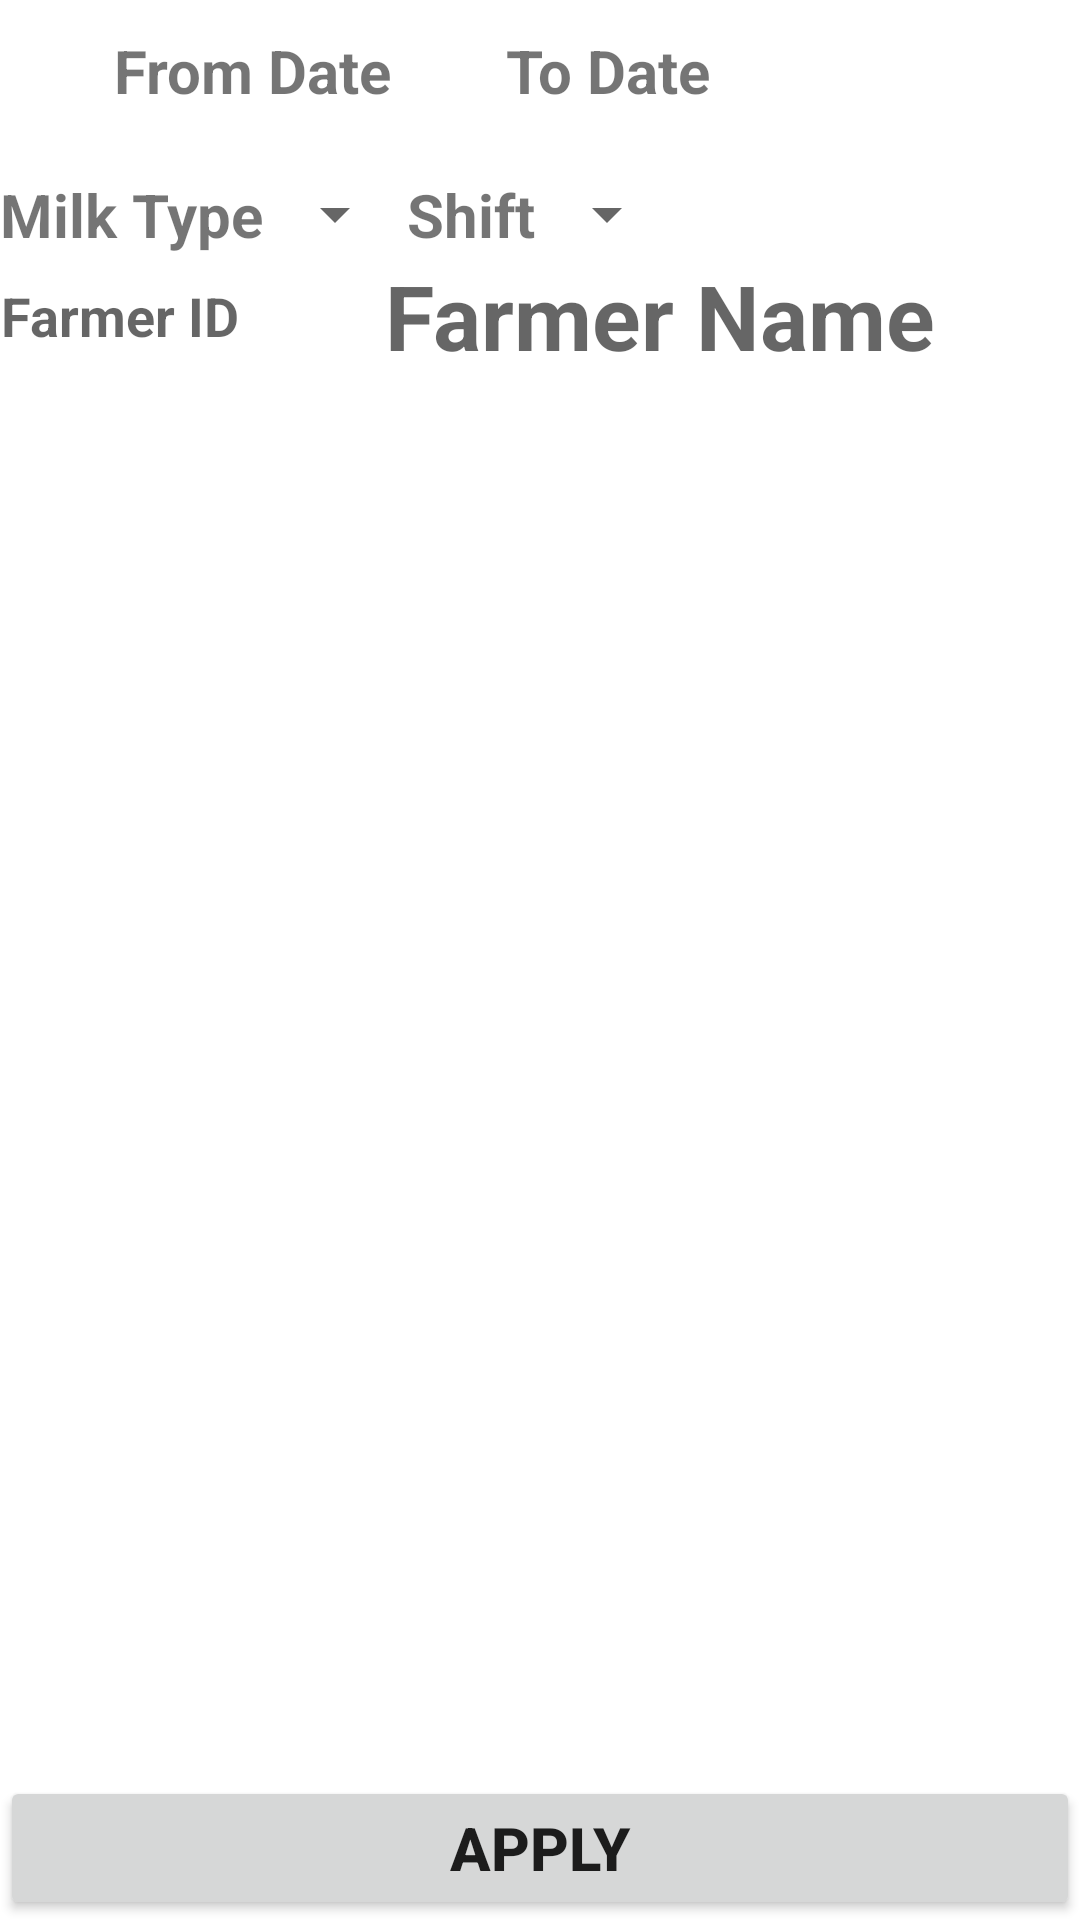

Layout XML and referenced resources for this Android screen:
<!-- AndroidManifest.xml: application theme Theme.Fad -->
<!-- res/layout/filter_report.xml -->
<?xml version="1.0" encoding="utf-8"?>
<RelativeLayout xmlns:android="http://schemas.android.com/apk/res/android"
    android:layout_width="match_parent"
    android:layout_height="match_parent"
    android:background="@color/white"
    xmlns:tools="http://schemas.android.com/tools">
    <LinearLayout
        android:layout_width="wrap_content"
        android:layout_height="wrap_content"
        android:id="@+id/layoutfromdate"
        android:orientation="horizontal">
        <ImageView
            android:id="@+id/fromdate"
            android:layout_toRightOf="@id/txtfromdate"
            android:layout_width="38dp"
            android:layout_height="58dp"
            android:src="@drawable/ic_date_range"
            />
        <TextView
            android:layout_width="wrap_content"
            android:layout_height="match_parent"
            android:id="@+id/txtfromdate"
            android:paddingTop="10dp"
            android:paddingBottom="0dp"
            android:gravity="left"
            android:textSize="20sp"
            android:textStyle="bold"
            android:text="From Date"/>
    </LinearLayout>
    <LinearLayout
        android:layout_width="wrap_content"
        android:layout_height="wrap_content"
        android:id="@+id/layouttodate"
        android:layout_toRightOf="@id/layoutfromdate"
        android:orientation="horizontal">
        <ImageView
            android:id="@+id/todate"
            android:layout_width="38dp"
            android:layout_height="58dp"
            android:src="@drawable/ic_date_range"
            />
        <TextView
            android:layout_width="wrap_content"
            android:layout_height="match_parent"
            android:id="@+id/txttodate"
            android:paddingTop="10dp"
            android:paddingBottom="0dp"
            android:gravity="left"
            android:textSize="20sp"
            android:textStyle="bold"
            android:text="To Date"/>
    </LinearLayout>
    <LinearLayout
        android:layout_width="match_parent"
        android:layout_height="wrap_content"
        android:id="@+id/layoutmtype"
        android:layout_below="@id/layoutfromdate"
        android:orientation="horizontal">
        <TextView
            android:layout_width="wrap_content"
            android:layout_height="wrap_content"
            android:id="@+id/txtmtype"
            android:paddingTop="0dp"
            android:paddingBottom="0dp"
            android:gravity="left"
            android:textSize="20sp"
            android:textStyle="bold"
            android:text="Milk Type"/>

        <Spinner
            android:layout_width="wrap_content"
            android:layout_height="wrap_content"
            android:layout_gravity="center"
            android:id="@+id/spinnermtype"/>
        <TextView
            android:layout_width="wrap_content"
            android:layout_height="wrap_content"
            android:id="@+id/txtshift"
            android:paddingTop="0dp"
            android:paddingBottom="0dp"
            android:gravity="left"
            android:textSize="20sp"
            android:textStyle="bold"
            android:text="Shift"/>
        <Spinner
            android:layout_width="wrap_content"
            android:layout_height="wrap_content"
            android:layout_gravity="center"
            android:gravity="center"
            android:id="@+id/spinnershift"/>
    </LinearLayout>
    <LinearLayout
        android:layout_width="match_parent"
        android:layout_height="wrap_content"
        android:id="@+id/layoutfcode"
        android:layout_below="@id/layoutmtype"
        android:orientation="horizontal">
        <EditText
            android:id="@+id/farmerid"
            android:layout_width="wrap_content"
            android:layout_height="match_parent"
            android:hint="Farmer ID"
            android:inputType="number"
            android:maxLength="3"
            android:gravity="center"
            android:textStyle="bold"
            android:imeOptions="actionNext"
            android:background="@drawable/border"
            />
        <TextView
            android:id="@+id/fname"
            android:layout_width="fill_parent"
            android:layout_height="match_parent"
            android:background="@drawable/border"
            android:gravity="center_horizontal"
            android:hint="Farmer Name"
            android:textColor="@color/colourPrimary"
            android:textSize="30sp"
            android:textStyle="bold" />
    </LinearLayout>
    <LinearLayout
        android:layout_width="match_parent"
        android:layout_height="wrap_content"
        android:id="@+id/layoutapply"
        android:layout_alignParentEnd="true"
        android:layout_alignParentBottom="true"
        android:orientation="horizontal"
        android:layout_alignParentRight="true">
        <Button
            android:id="@+id/apply"
            android:layout_height="wrap_content"
            android:textSize="20sp"
            android:layout_weight=".30"
            android:textStyle="bold"
            android:text="Apply"
            android:layout_width="match_parent" />
    </LinearLayout>
</RelativeLayout>
<!-- resources referenced by this layout -->
<resources>
  <color name="colourPrimary">#003CBE</color>
  <color name="white">#FFFFFFFF</color>
  <style name="Theme.Fad" parent="Theme.MaterialComponents.DayNight.DarkActionBar">
          
          <item name="colorPrimary">@color/purple_500</item>
          <item name="colorPrimaryVariant">@color/purple_700</item>
          <item name="colorOnPrimary">@color/white</item>
          
          <item name="colorSecondary">@color/teal_200</item>
          <item name="colorSecondaryVariant">@color/teal_700</item>
          <item name="colorOnSecondary">@color/black</item>
          
          <item name="android:statusBarColor" tools:targetApi="l">?attr/colorPrimaryVariant</item>
          
      </style>
  <color name="purple_500">#FF6200EE</color>
  <color name="purple_700">#FF3700B3</color>
  <color name="teal_200">#FF03DAC5</color>
  <color name="teal_700">#FF018786</color>
  <color name="black">#FF000000</color>
</resources>
